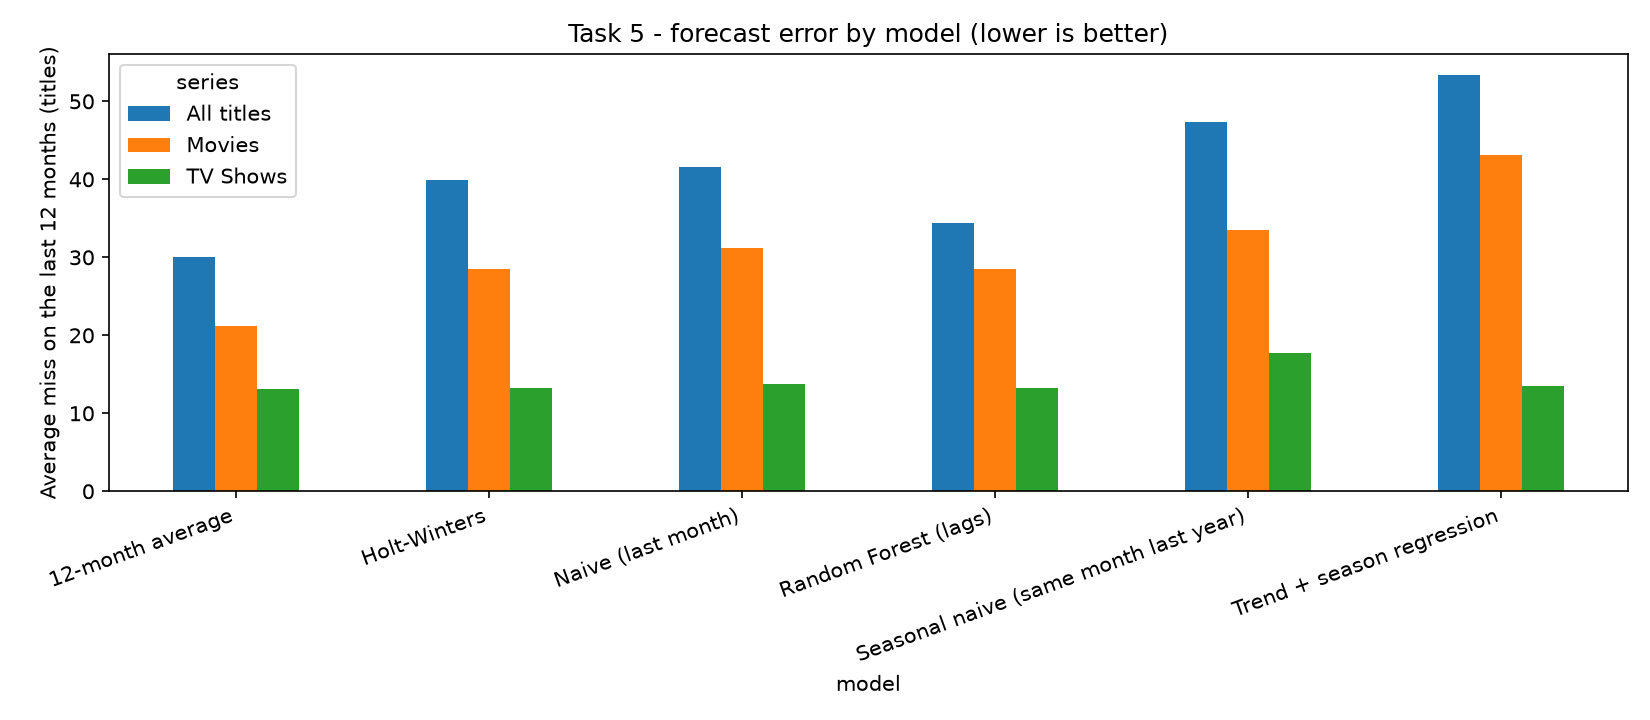

Source data for this figure (header and first rows):
series, model, rolling_MAE, final_test_MAE, final_test_RMSE, chosen
All titles, 12-month average, 35.43, 30.08, 40.09, False
All titles, Random Forest (lags), 33.07, 34.41, 42.97, False
All titles, Holt-Winters, 31.64, 39.87, 45.85, False
All titles, Naive (last month), 31.28, 41.58, 53.42, True
All titles, Seasonal naive (same month last year), 35.97, 47.33, 57.06, False
All titles, Trend + season regression, 36.63, 53.34, 61.51, False
Movies, 12-month average, 25.85, 21.25, 27.7, True
Movies, Random Forest (lags), 25.6, 28.5, 32.51, False
Movies, Holt-Winters, 31.13, 28.53, 34.37, False
Movies, Naive (last month), 27.43, 31.17, 37.74, False
Movies, Seasonal naive (same month last year), 31.67, 33.5, 42.71, False
Movies, Trend + season regression, 36.01, 43.07, 48.83, False
TV Shows, 12-month average, 13.01, 13.06, 17.48, False
TV Shows, Random Forest (lags), 12.08, 13.2, 18.29, False
TV Shows, Holt-Winters, 12.79, 13.3, 17.2, False
TV Shows, Trend + season regression, 10.28, 13.48, 16.55, False
TV Shows, Naive (last month), 9.883, 13.75, 18.32, True
TV Shows, Seasonal naive (same month last year), 15.77, 17.67, 21.82, False
